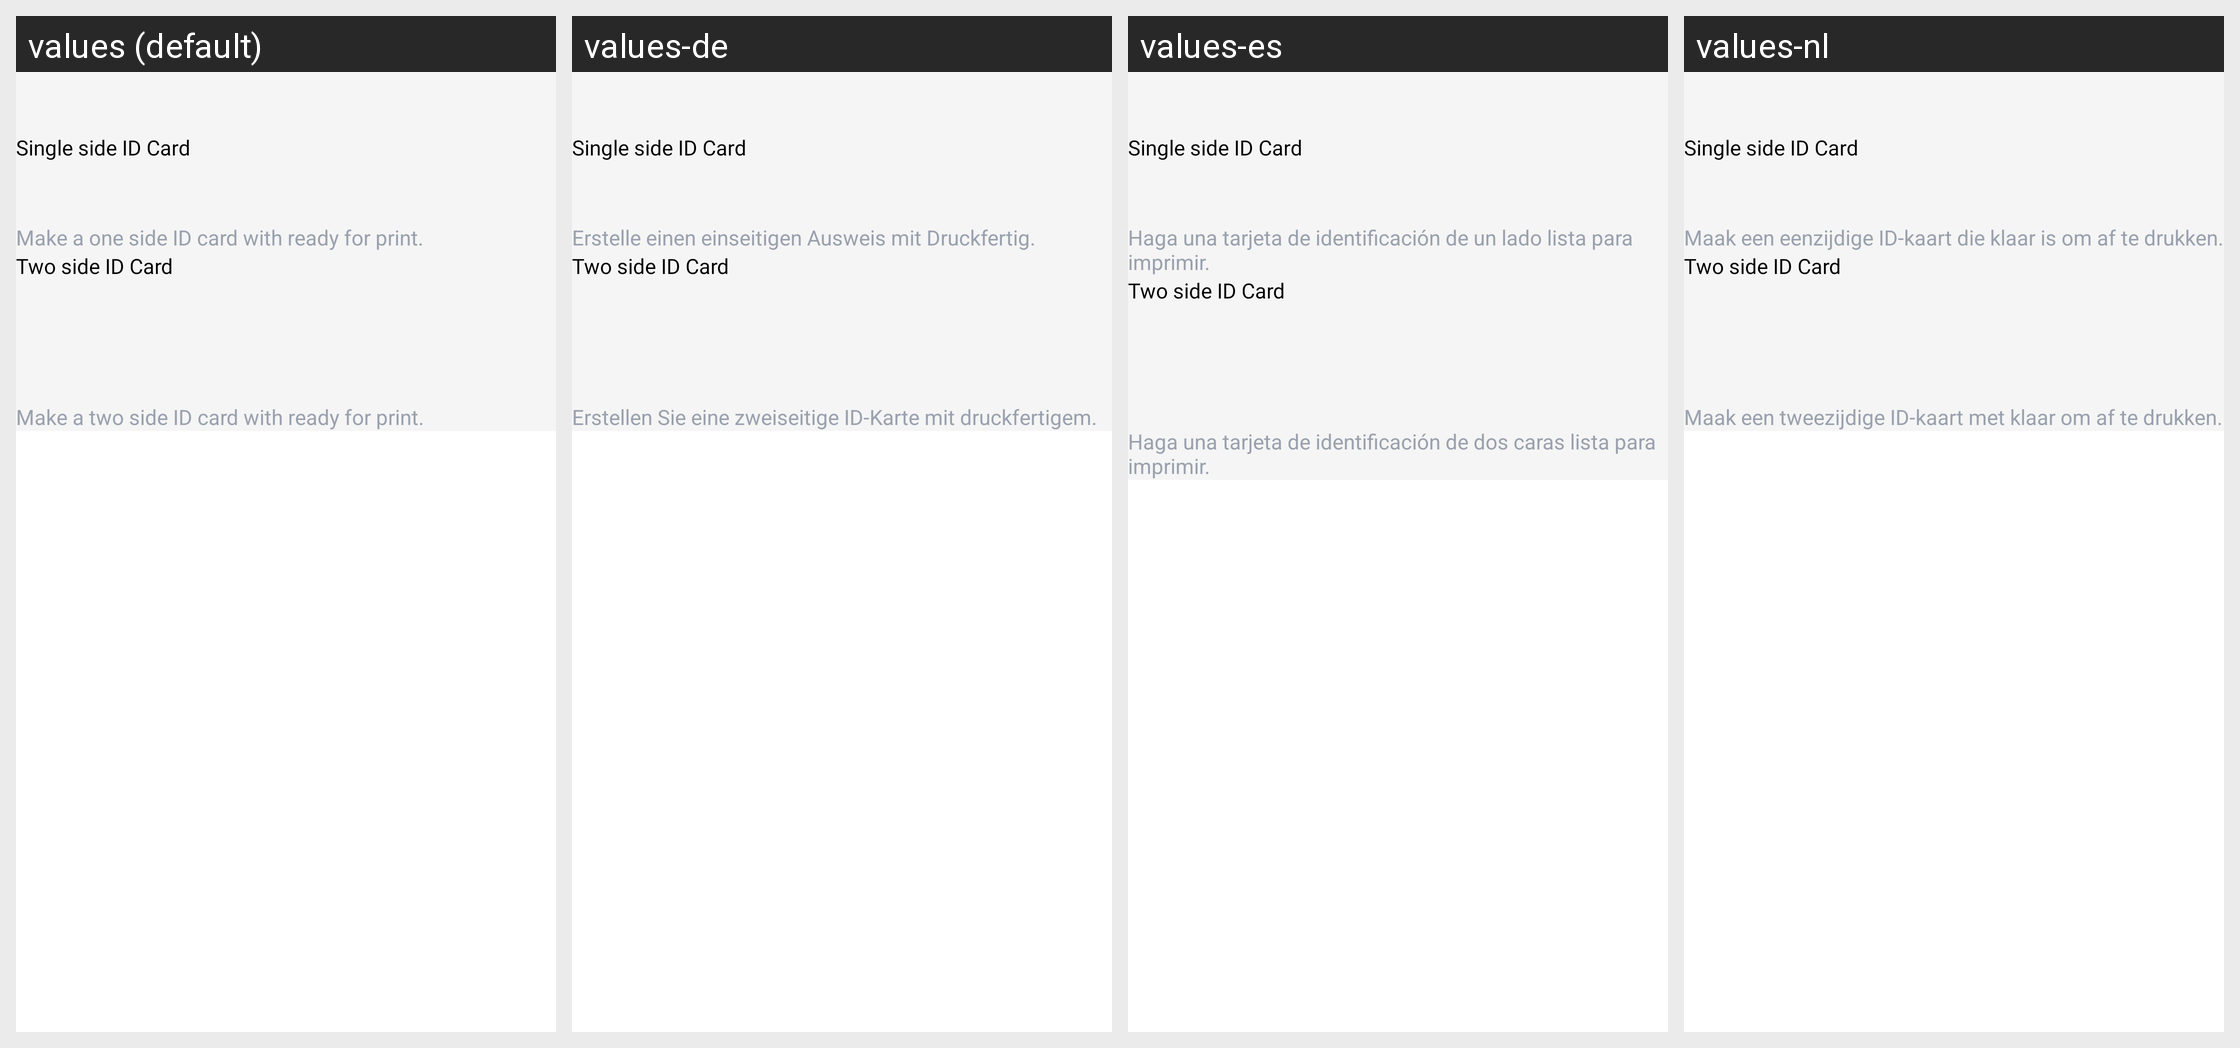

Translations of the strings shown on this Android screen, per locale in the grid:
Android screen res/layout/id_card_selection_dialog.xml rendered under 4 locales, left to right: values (default), values-de, values-es, values-nl. Device: Nexus 5 (rendered at 1080×1920; each locale shown at half size, 540×960, under a caption strip naming it); theme Theme.ScannerJet.
Other locales in the repository, not shown: values-af, values-bg, values-el, values-fr, values-hi, values-ja, values-ml, values-ne, values-ru, values-sv, values-vi, values-zh.
Strings drawn on this screen, with the default value and each locale's value (text and hints the layout hard-codes, and strings that could not be matched under every locale, appear in the picture but are not listed):

single_id_card_txt
  values: Make a one side ID card with ready for print.
  values-de: Erstelle einen einseitigen Ausweis mit Druckfertig.
  values-es: Haga una tarjeta de identificación de un lado lista para imprimir.
  values-nl: Maak een eenzijdige ID-kaart die klaar is om af te drukken.

two_id_card_txt
  values: Make a two side ID card with ready for print.
  values-de: Erstellen Sie eine zweiseitige ID-Karte mit druckfertigem.
  values-es: Haga una tarjeta de identificación de dos caras lista para imprimir.
  values-nl: Maak een tweezijdige ID-kaart met klaar om af te drukken.
